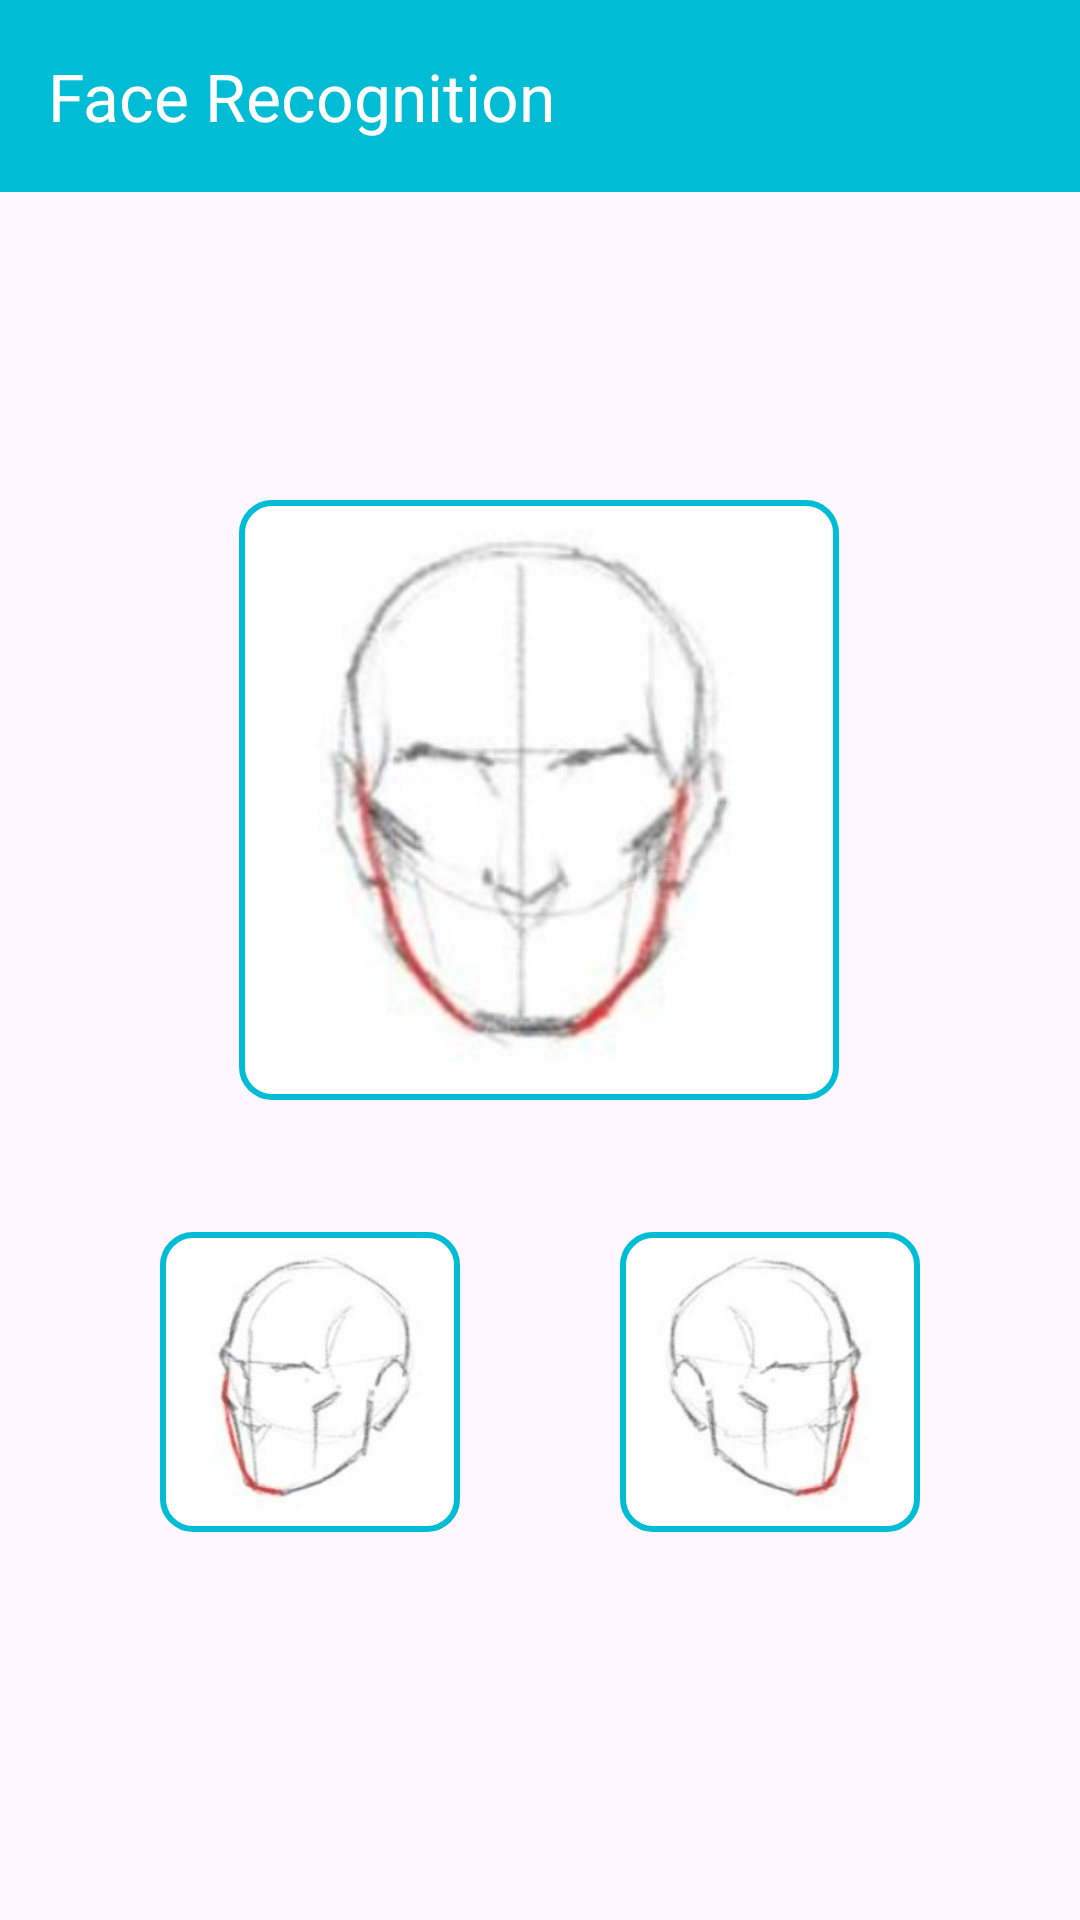

Reconstruct the res/layout file that produces this screen, plus the resources it refers to.
<!-- AndroidManifest.xml: application theme AppTheme -->
<!-- res/layout/activity_main.xml -->
<?xml version="1.0" encoding="utf-8"?>
<androidx.constraintlayout.widget.ConstraintLayout xmlns:android="http://schemas.android.com/apk/res/android"
    xmlns:app="http://schemas.android.com/apk/res-auto"
    xmlns:tools="http://schemas.android.com/tools"
    android:layout_width="match_parent"
    android:layout_height="match_parent"
    tools:context=".MainActivity">

    <androidx.appcompat.widget.Toolbar
        android:id="@+id/toolbar"
        android:layout_width="match_parent"
        android:layout_height="wrap_content"
        android:background="@color/orange"
        android:minHeight="?attr/actionBarSize"
        android:theme="?attr/actionBarTheme"
        app:layout_constraintEnd_toEndOf="parent"
        app:layout_constraintHorizontal_bias="0.0"
        app:layout_constraintStart_toStartOf="parent"
        app:layout_constraintTop_toTopOf="parent"
        app:title="Face Recognition"
        app:titleTextColor="@color/white"/>

    <ImageView
        android:id="@+id/imageView"
        android:layout_width="200dp"
        android:layout_height="200dp"
        android:layout_marginTop="82dp"
        android:background="@drawable/rectangle_border1"
        android:padding="4dp"
        android:src="@drawable/facea"
        app:layout_constraintBottom_toBottomOf="parent"

        app:layout_constraintEnd_toEndOf="parent"
        app:layout_constraintHorizontal_bias="0.497"
        app:layout_constraintStart_toStartOf="parent"
        app:layout_constraintTop_toBottomOf="@+id/toolbar"
        app:layout_constraintVertical_bias="0.07" />

    <Button
        android:id="@+id/register_button"
        android:layout_width="wrap_content"
        android:layout_height="wrap_content"
        android:paddingLeft="80dp"
        android:paddingRight="80dp"
        android:layout_marginTop="56dp"
        android:layout_marginBottom="124dp"
        android:backgroundTint="@color/orange"
        android:text="Register"
        android:textSize="20dp"
        app:layout_constraintBottom_toBottomOf="parent"
        app:layout_constraintEnd_toEndOf="parent"
        app:layout_constraintStart_toStartOf="parent"
        app:layout_constraintTop_toBottomOf="@+id/imageView3"
        app:layout_constraintVertical_bias="0.0" />

    <ImageView
        android:id="@+id/imageView4"
        android:layout_width="100dp"
        android:layout_height="100dp"
        android:layout_marginTop="44dp"
        android:background="@drawable/rectangle_border1"
        android:padding="4dp"
        android:src="@drawable/faceb"
        app:layout_constraintEnd_toEndOf="parent"
        app:layout_constraintStart_toEndOf="@id/imageView3"
        app:layout_constraintTop_toBottomOf="@+id/imageView" />

    <ImageView
        android:id="@+id/imageView3"
        android:layout_width="100dp"
        android:layout_height="100dp"
        android:layout_marginTop="44dp"
        android:background="@drawable/rectangle_border1"
        android:padding="4dp"
        android:src="@drawable/facec"
        app:layout_constraintEnd_toStartOf="@+id/imageView4"
        app:layout_constraintStart_toStartOf="parent"
        app:layout_constraintTop_toBottomOf="@+id/imageView" />


</androidx.constraintlayout.widget.ConstraintLayout>
<!-- resources referenced by this layout -->
<resources>
  <color name="orange">#00BCD4</color>
  <color name="white">#FFFFFFFF</color>
  <!-- drawable facea: jpg bitmap (drawable, 7918 bytes) -->
  <!-- drawable faceb: jpg bitmap (drawable, 7479 bytes) -->
  <!-- drawable facec: jpg bitmap (drawable, 7371 bytes) -->
  <!-- drawable rectangle_border1 (drawable) -->
  <shape xmlns:android="http://schemas.android.com/apk/res/android">
      <solid android:color="#FFFFFF" />
      <stroke
          android:width="2dp"
          android:color="@color/orange" />
      <corners android:radius="10dp" />
  
  </shape>
  <style name="AppTheme" parent="Theme.Material3.DayNight.NoActionBar">
          
          
          <item name="colorPrimary">@color/orange</item>
          <item name="colorAccent">@color/orange</item>
          <item name="colorSecondary">@color/orange</item>
      </style>
</resources>
